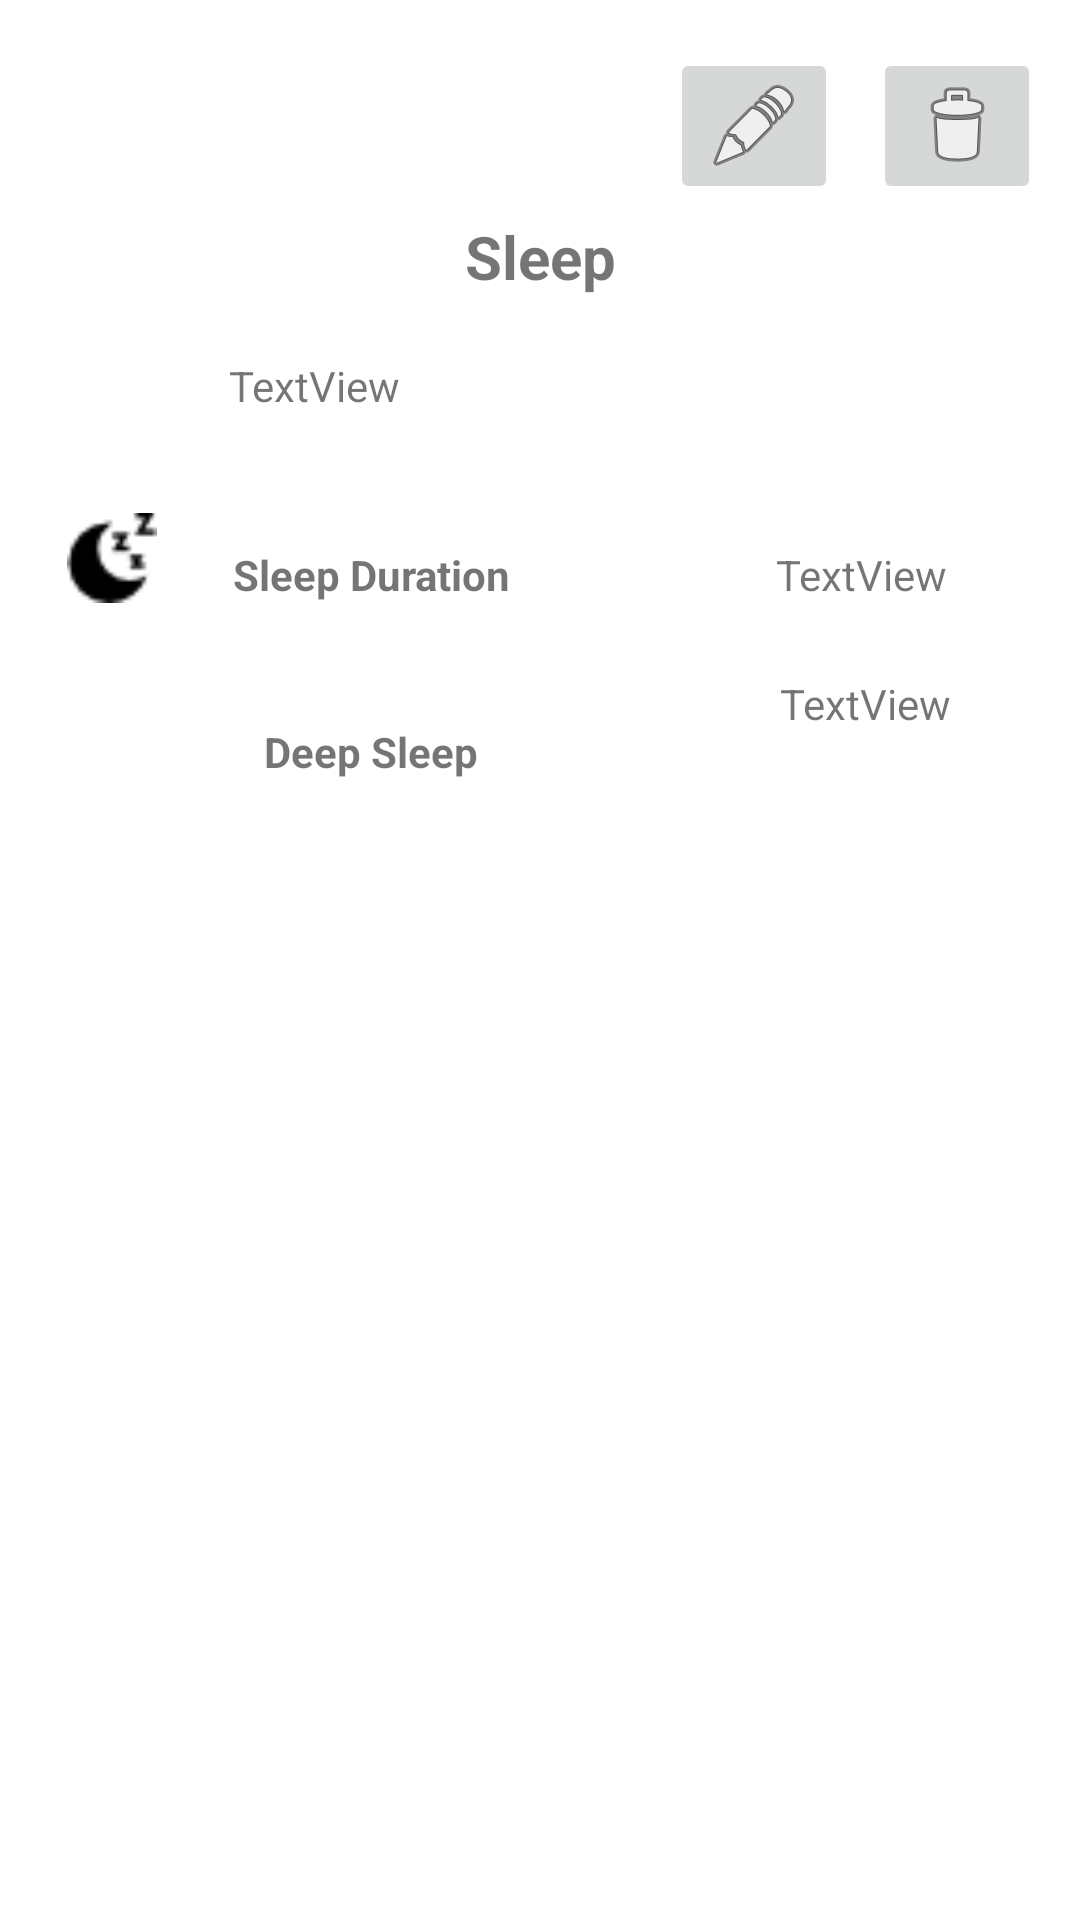

This screen was rendered from an Android layout file. Write that file and the resources it references.
<!-- AndroidManifest.xml: application theme Theme.BuildUpPlaybubba -->
<!-- res/layout/activity_sleep_entry.xml -->
<?xml version="1.0" encoding="utf-8"?>
<androidx.constraintlayout.widget.ConstraintLayout xmlns:android="http://schemas.android.com/apk/res/android"
    xmlns:app="http://schemas.android.com/apk/res-auto"
    xmlns:tools="http://schemas.android.com/tools"
    android:layout_width="match_parent"
    android:layout_height="match_parent"
    tools:context=".SleepEntryActivity">

    <TextView
        android:id="@+id/sleep_title"
        android:layout_width="wrap_content"
        android:layout_height="wrap_content"
        android:layout_marginTop="72dp"
        android:text="Sleep"
        android:textAlignment="center"
        android:textSize="20sp"
        android:textStyle="bold"
        app:layout_constraintEnd_toEndOf="parent"
        app:layout_constraintStart_toStartOf="parent"
        app:layout_constraintTop_toTopOf="parent" />

    <TextView
        android:id="@+id/date"
        android:layout_width="wrap_content"
        android:layout_height="wrap_content"
        android:layout_marginTop="20dp"
        android:text="TextView"
        app:layout_constraintEnd_toEndOf="parent"
        app:layout_constraintHorizontal_bias="0.252"
        app:layout_constraintStart_toStartOf="parent"
        app:layout_constraintTop_toBottomOf="@+id/sleep_title" />

    <ImageView
        android:id="@+id/imageView"
        android:layout_width="30dp"
        android:layout_height="32dp"
        android:layout_marginTop="32dp"
        app:layout_constraintEnd_toEndOf="parent"
        app:layout_constraintHorizontal_bias="0.068"
        app:layout_constraintStart_toStartOf="parent"
        app:layout_constraintTop_toBottomOf="@+id/date"
        app:srcCompat="@drawable/sleep" />

    <TextView
        android:id="@+id/tv_sleepDuration"
        android:layout_width="wrap_content"
        android:layout_height="wrap_content"
        android:layout_marginStart="8dp"
        android:layout_marginTop="44dp"
        android:text="Sleep Duration"
        android:textStyle="bold"
        app:layout_constraintEnd_toEndOf="parent"
        app:layout_constraintHorizontal_bias="0.084"
        app:layout_constraintStart_toEndOf="@+id/imageView"
        app:layout_constraintTop_toBottomOf="@+id/date" />

    <TextView
        android:id="@+id/sleepValue"
        android:layout_width="wrap_content"
        android:layout_height="wrap_content"
        android:layout_marginTop="44dp"
        android:layout_marginEnd="28dp"
        android:text="TextView"
        app:layout_constraintEnd_toEndOf="parent"
        app:layout_constraintHorizontal_bias="0.843"
        app:layout_constraintStart_toEndOf="@+id/tv_sleepDuration"
        app:layout_constraintTop_toBottomOf="@+id/date" />


    <TextView
        android:id="@+id/deepSleep"
        android:layout_width="wrap_content"
        android:layout_height="wrap_content"
        android:layout_marginTop="40dp"
        android:text="Deep Sleep"
        android:textStyle="bold"
        app:layout_constraintEnd_toStartOf="@+id/deepSleepValue"
        app:layout_constraintHorizontal_bias="0.467"
        app:layout_constraintStart_toStartOf="parent"
        app:layout_constraintTop_toBottomOf="@+id/tv_sleepDuration" />

    <TextView
        android:id="@+id/deepSleepValue"
        android:layout_width="wrap_content"
        android:layout_height="wrap_content"
        android:layout_marginTop="24dp"
        android:text="TextView"
        app:layout_constraintEnd_toEndOf="parent"
        app:layout_constraintHorizontal_bias="0.858"
        app:layout_constraintStart_toStartOf="parent"
        app:layout_constraintTop_toBottomOf="@+id/sleepValue" />

    <ImageButton
        android:id="@+id/editButton"
        android:layout_width="wrap_content"
        android:layout_height="wrap_content"
        android:layout_marginTop="16dp"
        app:layout_constraintEnd_toStartOf="@+id/deleteButton"
        app:layout_constraintHorizontal_bias="0.951"
        app:layout_constraintStart_toStartOf="parent"
        app:layout_constraintTop_toTopOf="parent"
        app:srcCompat="@android:drawable/ic_menu_edit"
        android:onClick=""/>

    <ImageButton
        android:id="@+id/deleteButton"
        android:layout_width="wrap_content"
        android:layout_height="wrap_content"
        android:layout_marginTop="16dp"
        app:layout_constraintEnd_toEndOf="parent"
        app:layout_constraintHorizontal_bias="0.957"
        app:layout_constraintStart_toStartOf="parent"
        app:layout_constraintTop_toTopOf="parent"
        app:srcCompat="@android:drawable/ic_menu_delete"
        android:onClick=""/>

</androidx.constraintlayout.widget.ConstraintLayout>
<!-- resources referenced by this layout -->
<resources>
  <!-- drawable sleep: png bitmap (drawable-v24, 629 bytes) -->
  <style name="Theme.BuildUpPlaybubba" parent="Theme.MaterialComponents.DayNight.DarkActionBar">
          
          <item name="colorPrimary">@color/purple_500</item>
          <item name="colorPrimaryVariant">@color/purple_700</item>
          <item name="colorOnPrimary">@color/white</item>
          
          <item name="colorSecondary">@color/teal_200</item>
          <item name="colorSecondaryVariant">@color/teal_700</item>
          <item name="colorOnSecondary">@color/black</item>
          
          <item name="android:statusBarColor" tools:targetApi="l">?attr/colorPrimaryVariant</item>
          
      </style>
  <!-- not gathered from this repository: default colours our renderer supplied (Android Studio template values) -->
  <color name="purple_500">#FF6200EE</color>
  <color name="purple_700">#FF3700B3</color>
  <color name="teal_200">#FF03DAC5</color>
  <color name="teal_700">#FF018786</color>
  <color name="black">#FF000000</color>
  <color name="white">#FFFFFFFF</color>
</resources>
